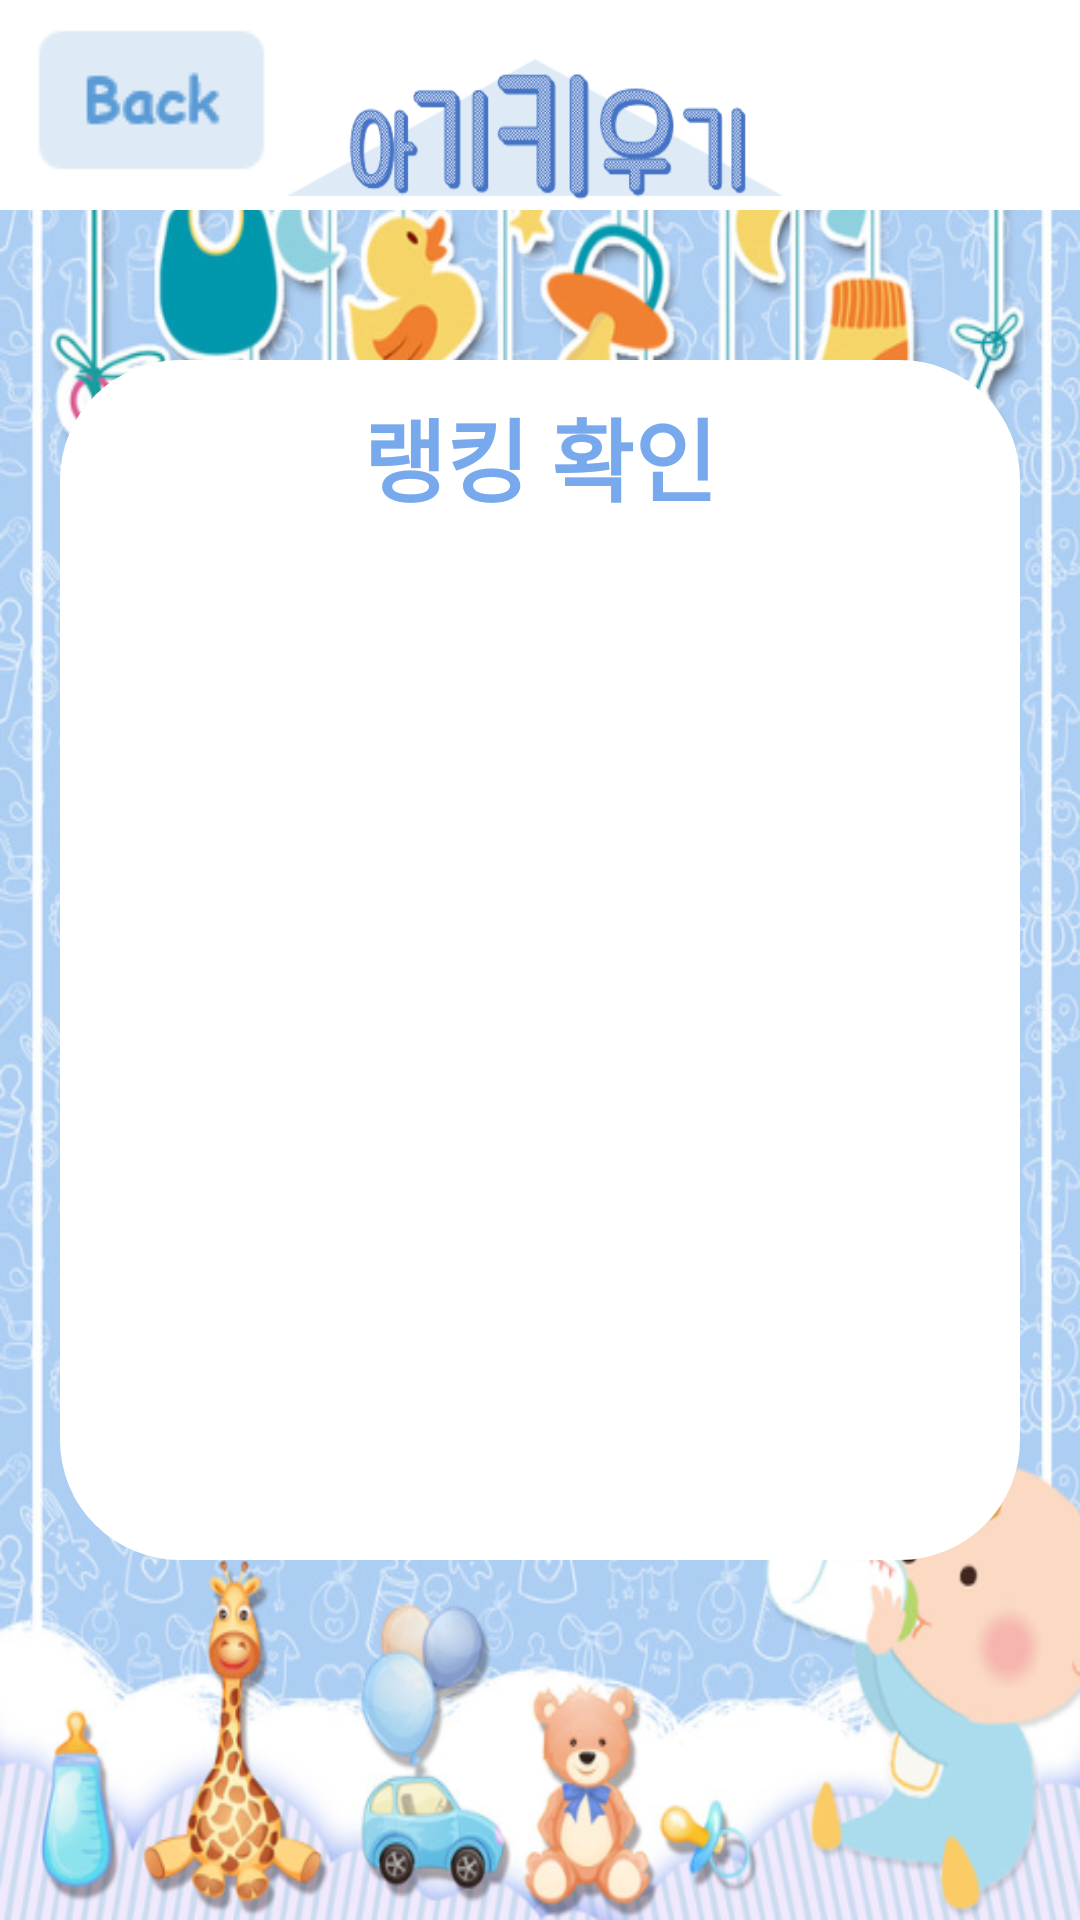

Reconstruct the res/layout file that produces this screen, plus the resources it refers to.
<!-- AndroidManifest.xml: application theme AppTheme -->
<!-- res/layout/activity_rank.xml -->
<?xml version="1.0" encoding="utf-8"?>
<androidx.constraintlayout.widget.ConstraintLayout xmlns:android="http://schemas.android.com/apk/res/android"
    xmlns:app="http://schemas.android.com/apk/res-auto"
    xmlns:tools="http://schemas.android.com/tools"
    android:layout_width="match_parent"
    android:layout_height="match_parent"
    tools:context=".RankActivity"
    android:background="@drawable/background">
    <RelativeLayout
        android:id="@+id/rl_rank_bar"
        android:layout_width="0dp"
        android:layout_height="70dp"
        app:layout_constraintTop_toTopOf="parent"
        app:layout_constraintLeft_toLeftOf="parent"
        app:layout_constraintRight_toRightOf="parent"
        android:background="#FFFFFF">
        <ImageButton
            android:id="@+id/btn_rank_back"
            android:layout_width="wrap_content"
            android:layout_height="wrap_content"
            android:src="@drawable/back"
            android:background="#FFFFFF"
            android:layout_centerVertical="true"
            android:layout_marginLeft="10dp"/>
        <ImageButton
            android:id="@+id/btn_rank_logo"
            android:layout_width="170dp"
            android:scaleType="fitXY"
            android:background="#FFFFFF"
            android:layout_height="wrap_content"
            android:layout_centerHorizontal="true"
            android:layout_centerVertical="true"
            android:src="@drawable/logo"/>
    </RelativeLayout>
    <LinearLayout
        android:layout_width="match_parent"
        android:layout_height="400dp"
        app:layout_constraintTop_toTopOf="parent"
        app:layout_constraintBottom_toBottomOf="parent"
        app:layout_constraintLeft_toLeftOf="parent"
        app:layout_constraintRight_toRightOf="parent"
        android:background="@drawable/round_shape_white"
        android:orientation="vertical"
        android:layout_marginHorizontal="20dp">

        <TextView
            android:layout_width="match_parent"
            android:layout_height="wrap_content"
            android:text="랭킹 확인"
            android:textAlignment="center"
            android:textStyle="bold"
            android:textColor="#78A9ED"
            android:layout_marginVertical="10dp"
            android:textSize="30sp"/>
        <ListView
            android:id="@+id/lv_rank_list"
            android:layout_width="match_parent"
            android:layout_height="300dp"
            android:scrollbars="vertical"
            android:layout_margin="10dp"/>
    </LinearLayout>

</androidx.constraintlayout.widget.ConstraintLayout>
<!-- resources referenced by this layout -->
<resources>
  <!-- drawable back: png bitmap (drawable, 951 bytes) -->
  <!-- drawable background: png bitmap (drawable, 804950 bytes) -->
  <!-- drawable logo: png bitmap (drawable, 9349 bytes) -->
  <!-- drawable round_shape_white (drawable) -->
  <?xml version="1.0" encoding="utf-8"?>
  <shape xmlns:android="http://schemas.android.com/apk/res/android"
      android:padding="10dp"
      android:shape="rectangle">
      <solid android:color="#FFF"/>
      <corners
          android:radius="40dp"/>
  
  
  
  </shape>
  <style name="AppTheme" parent="Theme.AppCompat.Light.NoActionBar">
  
          
          <item name="colorPrimary">@color/colorPrimary</item>
          <item name="colorPrimaryDark">@color/colorPrimaryDark</item>
          <item name="colorAccent">@color/colorAccent</item>
      </style>
  <color name="colorPrimary">#6200EE</color>
  <color name="colorPrimaryDark">#3700B3</color>
  <color name="colorAccent">#03DAC5</color>
</resources>
